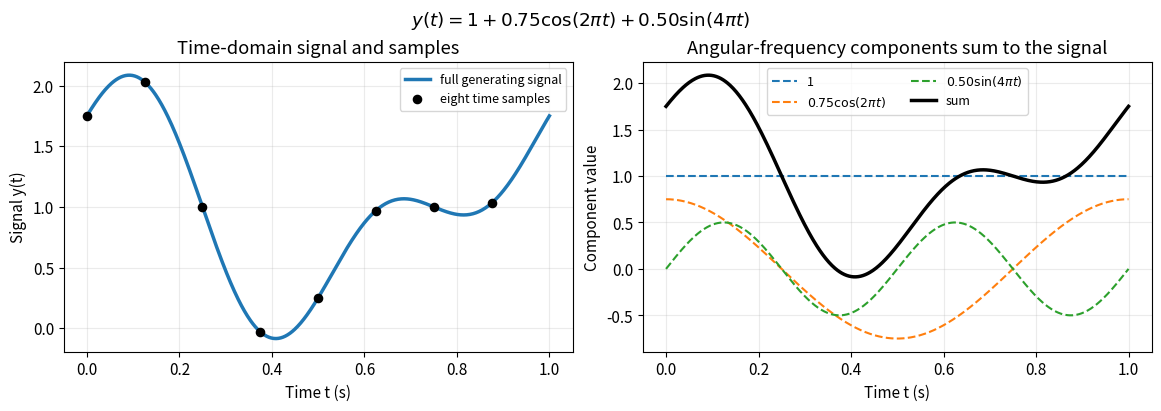
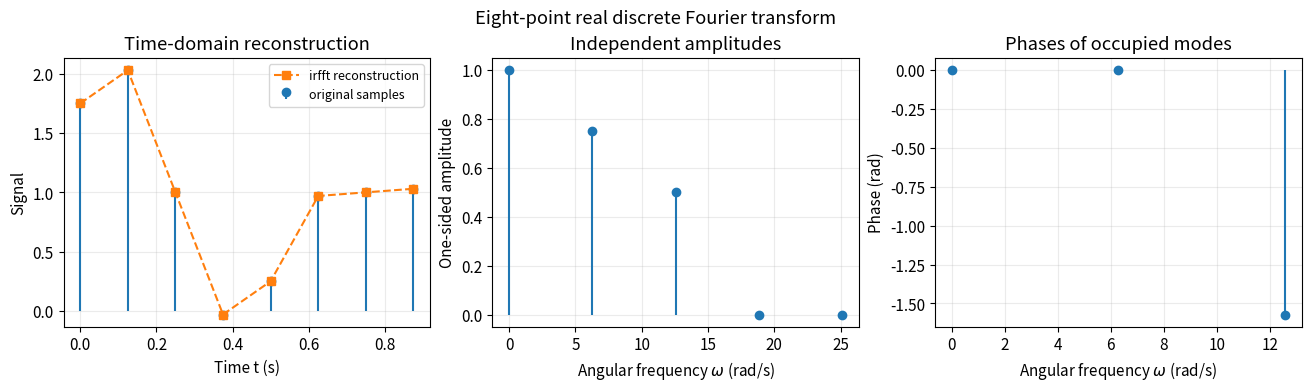
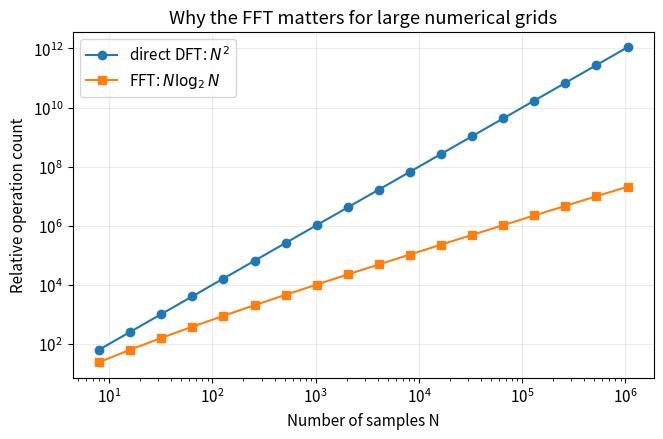
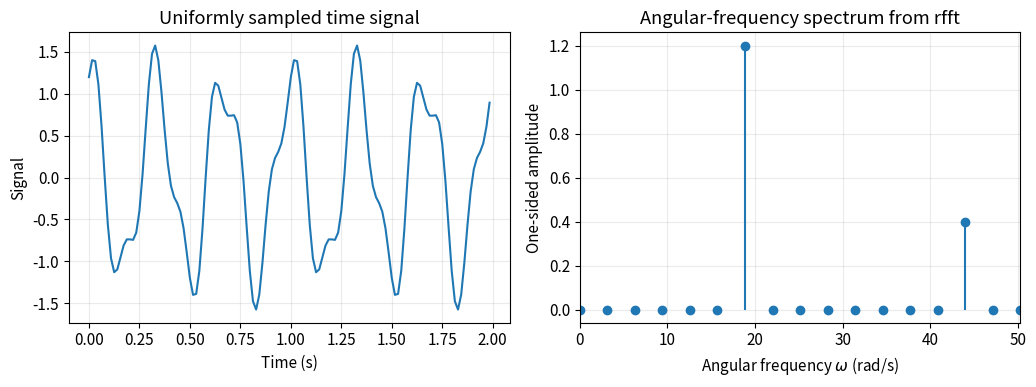
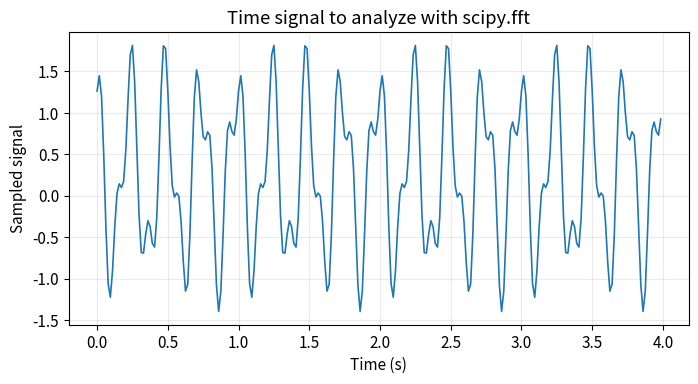

The matplotlib source for these figures, in order: (Note: this script raises an exception after producing the figures.)
import numpy as np
import pandas as pd
import matplotlib.pyplot as plt

from scipy.fft import rfft, irfft, rfftfreq

# As in Lectures 11 and 12, use normalized electrostatic units.
eps0 = 1.0

plt.rcParams.update({
    "figure.figsize": (8, 4.5),
    "axes.grid": True,
    "grid.alpha": 0.25,
    "font.size": 11,
})


# Use eight samples over one second so every sample can be inspected clearly.
N_demo = 8
sample_rate_demo = 8.0  # samples/s
dt_demo = 1.0 / sample_rate_demo
duration_demo = N_demo * dt_demo
j_demo = np.arange(N_demo)
t_demo = j_demo * dt_demo

# Define angular frequencies for 1 and 2 cycles per second.
omega_1_demo = 2.0 * np.pi * 1.0  # rad/s
omega_2_demo = 2.0 * np.pi * 2.0  # rad/s

# Generate a signal with a mean and two angular-frequency components.
y_demo = (
    1.0
    + 0.75 * np.cos(omega_1_demo * t_demo)
    + 0.50 * np.sin(omega_2_demo * t_demo)
)

# Evaluate the generating function densely only for visualization.
# The FFT itself receives only the eight sampled values in y_demo.
t_dense = np.linspace(0.0, duration_demo, 600)
constant_component = np.ones_like(t_dense)
cosine_component = 0.75 * np.cos(omega_1_demo * t_dense)
sine_component = 0.50 * np.sin(omega_2_demo * t_dense)

demo_function_df = pd.DataFrame({
    "time_s": t_dense,
    "constant": constant_component,
    "cosine_omega_2pi": cosine_component,
    "sine_omega_4pi": sine_component,
    "total": constant_component + cosine_component + sine_component,
})
demo_samples_df = pd.DataFrame({"time_s": t_demo, "signal": y_demo})

# First show the continuous function and the eight values sampled from it.
fig, axes = plt.subplots(1, 2, figsize=(11.5, 4), constrained_layout=True)
axes[0].plot(demo_function_df["time_s"], demo_function_df["total"],
             lw=2.5, label="full generating signal")
axes[0].scatter(demo_samples_df["time_s"], demo_samples_df["signal"],
                color="black", s=35, zorder=3, label="eight time samples")
axes[0].set_xlabel("Time t (s)")
axes[0].set_ylabel("Signal y(t)")
axes[0].set_title("Time-domain signal and samples")
axes[0].legend(fontsize=9)

# Overlay the individual angular-frequency components and their sum.
axes[1].plot(demo_function_df["time_s"], demo_function_df["constant"],
             "--", label="1")
axes[1].plot(demo_function_df["time_s"], demo_function_df["cosine_omega_2pi"],
             "--", label=r"$0.75\cos(2\pi t)$")
axes[1].plot(demo_function_df["time_s"], demo_function_df["sine_omega_4pi"],
             "--", label=r"$0.50\sin(4\pi t)$")
axes[1].plot(demo_function_df["time_s"], demo_function_df["total"],
             color="black", lw=2.5, label="sum")
axes[1].set_xlabel("Time t (s)")
axes[1].set_ylabel("Component value")
axes[1].set_title("Angular-frequency components sum to the signal")
axes[1].legend(fontsize=9, ncol=2)

fig.suptitle(r"$y(t)=1+0.75\cos(2\pi t)+0.50\sin(4\pi t)$")
plt.show()

# Transform the eight real samples and label the independent coefficients.
Y_demo = rfft(y_demo)
omega_demo = 2.0 * np.pi * rfftfreq(N_demo, d=dt_demo)

# Convert coefficient magnitudes to physical one-sided amplitudes.
amplitude_demo = 2.0 * np.abs(Y_demo) / N_demo
amplitude_demo[0] /= 2.0
amplitude_demo[-1] /= 2.0

# Return from the angular-frequency representation to the real time samples.
y_reconstructed = irfft(Y_demo)

# Store original and reconstructed samples together for the round-trip check.
dft_demo_df = pd.DataFrame({
    "time_s": t_demo,
    "signal": y_demo,
    "reconstructed_signal": y_reconstructed,
})

# Store the independent coefficients, their amplitudes, and their phases.
coefficient_demo_df = pd.DataFrame({
    "omega_rad_s": omega_demo,
    "real_Y_m": Y_demo.real,
    "imag_Y_m": Y_demo.imag,
    "amplitude": amplitude_demo,
    "phase_rad": np.angle(Y_demo),
})

# Phases are meaningful only for coefficients that are appreciably nonzero.
significant_demo_df = coefficient_demo_df[
    coefficient_demo_df["amplitude"] > 1.0e-12
]

fig, axes = plt.subplots(1, 3, figsize=(13, 3.8), constrained_layout=True)

# Verify that the inverse transform reproduces every sampled value.
axes[0].stem(dft_demo_df["time_s"], dft_demo_df["signal"],
             linefmt="tab:blue", markerfmt="o", basefmt=" ",
             label="original samples")
axes[0].plot(dft_demo_df["time_s"], dft_demo_df["reconstructed_signal"],
             "s--", color="tab:orange", label="irfft reconstruction")
axes[0].set_xlabel("Time t (s)")
axes[0].set_ylabel("Signal")
axes[0].set_title("Time-domain reconstruction")
axes[0].legend(fontsize=9)

# Plot only the nonnegative angular frequencies returned by rfft.
axes[1].stem(coefficient_demo_df["omega_rad_s"],
             coefficient_demo_df["amplitude"], basefmt=" ")
axes[1].set_xlabel(r"Angular frequency $\omega$ (rad/s)")
axes[1].set_ylabel("One-sided amplitude")
axes[1].set_title("Independent amplitudes")

# Show phase only where a physical component is present.
axes[2].stem(significant_demo_df["omega_rad_s"],
             significant_demo_df["phase_rad"], basefmt=" ")
axes[2].set_xlabel(r"Angular frequency $\omega$ (rad/s)")
axes[2].set_ylabel("Phase (rad)")
axes[2].set_title("Phases of occupied modes")

fig.suptitle("Eight-point real discrete Fourier transform")
plt.show()


# Compare operation-count scaling, not wall-clock timing on one computer.
transform_sizes = 2 ** np.arange(3, 21)
work_df = pd.DataFrame({
    "N": transform_sizes,
    "direct_DFT_scaling": transform_sizes**2,
    "FFT_scaling": transform_sizes * np.log2(transform_sizes),
})

fig, ax = plt.subplots(figsize=(7.5, 4.5))
ax.loglog(work_df["N"], work_df["direct_DFT_scaling"],
          marker="o", label=r"direct DFT: $N^2$")
ax.loglog(work_df["N"], work_df["FFT_scaling"],
          marker="s", label=r"FFT: $N\log_2N$")
ax.set_xlabel("Number of samples N")
ax.set_ylabel("Relative operation count")
ax.set_title("Why the FFT matters for large numerical grids")
ax.legend()
plt.show()

# Sample two angular frequencies over a two-second time record.
sample_rate_basic = 64.0  # samples/s
duration_basic = 2.0  # s
N_basic = int(sample_rate_basic * duration_basic)
dt_basic = 1.0 / sample_rate_basic
time_basic = np.arange(N_basic) * dt_basic

omega_1_basic = 2.0 * np.pi * 3.0  # rad/s
omega_2_basic = 2.0 * np.pi * 7.0  # rad/s
signal_basic = (
    1.2 * np.cos(omega_1_basic * time_basic)
    + 0.4 * np.sin(omega_2_basic * time_basic)
)

signal_df = pd.DataFrame({"time_s": time_basic, "signal": signal_basic})

# Convert rfftfreq output from cycles/s to angular frequency in rad/s.
Y_basic = rfft(signal_df["signal"].to_numpy())
omega_basic = 2.0 * np.pi * rfftfreq(N_basic, d=dt_basic)
amplitude = 2.0 * np.abs(Y_basic) / N_basic
amplitude[0] /= 2.0
amplitude[-1] /= 2.0

spectrum_df = pd.DataFrame({
    "omega_rad_s": omega_basic,
    "amplitude": amplitude,
    "phase_rad": np.angle(Y_basic),
})

fig, axes = plt.subplots(1, 2, figsize=(10.5, 4))
axes[0].plot(signal_df["time_s"], signal_df["signal"])
axes[0].set_xlabel("Time (s)")
axes[0].set_ylabel("Signal")
axes[0].set_title("Uniformly sampled time signal")

axes[1].stem(spectrum_df["omega_rad_s"], spectrum_df["amplitude"], basefmt=" ")
axes[1].set_xlim(0, 16.0 * np.pi)
axes[1].set_xlabel(r"Angular frequency $\omega$ (rad/s)")
axes[1].set_ylabel("One-sided amplitude")
axes[1].set_title("Angular-frequency spectrum from rfft")

fig.tight_layout()
plt.show()

# Define a four-second time record sampled 64 times per second.
sample_rate_activity = 64.0  # samples/s
duration_activity = 4.0  # s
N_activity = int(sample_rate_activity * duration_activity)
dt_activity = 1.0 / sample_rate_activity
time_activity = np.arange(N_activity) * dt_activity

# Define the two angular frequencies in rad/s.
omega_1_activity = 2.0 * np.pi * 4.0
omega_2_activity = 2.0 * np.pi * 9.0

# Construct a signal with a nonzero mean and two angular-frequency components.
activity_signal = (
    0.25
    + 1.10 * np.cos(omega_1_activity * time_activity + 0.40)
    + 0.55 * np.sin(omega_2_activity * time_activity)
)

activity_signal_df = pd.DataFrame({
    "time_s": time_activity,
    "signal": activity_signal,
})

# Plot the time-domain information available before the FFT.
fig, ax = plt.subplots(figsize=(8, 3.8))
ax.plot(activity_signal_df["time_s"], activity_signal_df["signal"], lw=1.2)
ax.set_xlabel("Time (s)")
ax.set_ylabel("Sampled signal")
ax.set_title("Time signal to analyze with scipy.fft")
plt.show()

# Extract the time samples from the DataFrame for the numerical transform.
activity_samples = activity_signal_df["signal"].to_numpy()

# TODO: Compute the independent Fourier coefficients for this real signal.
activity_coefficients = ...

# TODO: Use rfftfreq and convert its output to angular frequency in rad/s.
activity_omega_rad_s = ...

# TODO: Calculate the one-sided amplitude 2*abs(Y_m)/N.
activity_amplitude = ...

# The zero-angular-frequency and Nyquist coefficients occur only once.
activity_amplitude[0] /= 2.0
activity_amplitude[-1] /= 2.0

activity_spectrum_df = pd.DataFrame({
    "omega_rad_s": activity_omega_rad_s,
    "amplitude": activity_amplitude,
    "phase_rad": np.angle(activity_coefficients),
})

# TODO: Select the three rows with the largest amplitudes.
dominant_omega_df = ...
display(dominant_omega_df.sort_values("omega_rad_s"))

# Plot the one-sided angular-frequency spectrum.
fig, ax = plt.subplots(figsize=(8, 3.8))
ax.stem(activity_spectrum_df["omega_rad_s"],
        activity_spectrum_df["amplitude"], basefmt=" ")
ax.set_xlim(0, 22.0 * np.pi)
ax.set_xlabel(r"Angular frequency $\omega$ (rad/s)")
ax.set_ylabel("One-sided amplitude")
ax.set_title("Angular frequencies identified with rfft")
plt.show()

# TODO: Apply the inverse real FFT to reconstruct the time samples.
activity_reconstructed = ...

# Add reconstructed values to the time-domain DataFrame for comparison.
activity_signal_df["reconstructed"] = activity_reconstructed

# TODO: Compute the maximum absolute reconstruction error over all samples.
max_reconstruction_error = ...
print(f"Maximum reconstruction error = {max_reconstruction_error:.3e}")

# Overlay the original time samples and inverse-transform result.
fig, ax = plt.subplots(figsize=(8, 3.8))
ax.plot(activity_signal_df["time_s"], activity_signal_df["signal"],
        lw=2.5, label="original samples")
ax.plot(activity_signal_df["time_s"], activity_signal_df["reconstructed"],
        "--", lw=1.8, label="inverse FFT")
ax.set_xlabel("Time (s)")
ax.set_ylabel("Signal")
ax.set_title(r"Time-$\omega$ round trip")
ax.legend()
plt.show()

# Define a periodic grid in normalized coordinates without duplicating x=L.
L = 1.0
N = 256
dx = L / N
x = np.arange(N) * dx

# Construct a unitless charge density containing one grid-resolved mode.
mode_number = 4
rho0 = 1.0  # normalized charge-density amplitude
k_mode = 2.0 * np.pi * mode_number / L
rho = rho0 * np.cos(k_mode * x)

# Transform the source and label its independent nonnegative wave numbers.
rho_k = rfft(rho)
k = 2.0 * np.pi * rfftfreq(N, d=dx)

# Choose V(k=0)=0 and solve every nonzero mode independently.
nonzero = k != 0.0
V_k = np.zeros_like(rho_k)
V_k[nonzero] = rho_k[nonzero] / (eps0 * k[nonzero]**2)

# Differentiate V in Fourier space to obtain the electric field.
E_k = -1j * k * V_k

# For even N, the Nyquist coefficient must remain real for a real output.
# Its sampled derivative cannot be represented on this same grid, so set it to zero.
E_k[-1] = 0.0

# Reconstruct the normalized real-space potential and electric field.
V_num = irfft(V_k)
E_num = irfft(E_k)

# Store exact and numerical values together for diagnostics and plotting.
single_mode_df = pd.DataFrame({
    "x": x,
    "rho": rho,
    "V_exact": rho0 * np.cos(k_mode * x) / (eps0 * k_mode**2),
    "V_fft": V_num,
    "E_exact": rho0 * np.sin(k_mode * x) / (eps0 * k_mode),
    "E_fft": E_num,
})

single_mode_df.head()


# Plot directly from the DataFrame so the columns document each quantity.
fig, axes = plt.subplots(2, 1, figsize=(9, 7), sharex=True)

axes[0].plot(single_mode_df["x"], single_mode_df["V_exact"],
             lw=3, alpha=0.55, label="exact")
axes[0].plot(single_mode_df["x"], single_mode_df["V_fft"],
             "--", lw=1.8, label="FFT solve")
axes[0].set_ylabel(r"Normalized potential $V$")
axes[0].legend()

axes[1].plot(single_mode_df["x"], single_mode_df["E_exact"],
             lw=3, alpha=0.55, label="exact")
axes[1].plot(single_mode_df["x"], single_mode_df["E_fft"],
             "--", lw=1.8, label="FFT solve")
axes[1].set_xlabel(r"Normalized position $x$")
axes[1].set_ylabel(r"Normalized field $E$")
axes[1].legend()

fig.suptitle("Single-mode validation of the periodic Poisson solver")
fig.tight_layout()
plt.show()

# Quantify agreement instead of relying only on visual overlap.
single_mode_errors = pd.DataFrame({
    "quantity": ["potential", "electric field"],
    "maximum_absolute_error": [
        np.max(np.abs(single_mode_df["V_fft"] - single_mode_df["V_exact"])),
        np.max(np.abs(single_mode_df["E_fft"] - single_mode_df["E_exact"])),
    ],
})
single_mode_errors


def solve_periodic_poisson_fft(charge_df, eps0):
    # Solve normalized 1D Poisson's equation for a neutral periodic source.
    # Read the normalized coordinate and unitless source from named columns.
    x_values = charge_df["x"].to_numpy()
    rho_values = charge_df["rho"].to_numpy()
    n_grid = len(charge_df)

    # The lecture uses even grids so rfft includes one Nyquist coefficient.
    if n_grid % 2 != 0:
        raise ValueError("This solver expects an even number of grid points")

    # TODO: Compute the uniform grid spacing from the position column.
    dx_local = ...

    # A periodic solution exists only for a net-neutral source.
    neutrality_tolerance = 1.0e-12 * np.max(np.abs(rho_values))
    if abs(np.mean(rho_values)) > neutrality_tolerance:
        raise ValueError("Periodic Poisson solve requires zero mean charge density")

    # TODO: Transform the real source with rfft.
    rho_k_local = ...
    # TODO: Use rfftfreq to construct the matching nonnegative k values.
    k_local = ...

    # Identify all stored modes except k=0.
    nonzero_local = k_local != 0.0

    # Choose V(k=0)=0 and solve Poisson's equation for every other mode.
    V_k_local = np.zeros_like(rho_k_local)
    # TODO: Fill the nonzero potential modes using Poisson's equation.
    V_k_local[nonzero_local] = ...

    # TODO: Compute E_k=-ik*V_k, including the zero-mean-field choice.
    E_k_local = ...

    # The derivative of the unpaired Nyquist mode is not represented on this grid.
    E_k_local[-1] = 0.0

    # TODO: Use irfft to reconstruct the real potential.
    V_local = ...
    # TODO: Use irfft to reconstruct the real electric field.
    E_local = ...

    # Return labeled tables that can be reused for plots and interpretation.
    solution_df = charge_df.copy()
    solution_df["V"] = V_local
    solution_df["E"] = E_local

    spectral_df = pd.DataFrame({
        "k": k_local,
        "rho_k": rho_k_local,
        "V_k": V_k_local,
        "E_k": E_k_local,
    })
    return solution_df, spectral_df


def periodic_gaussian(x_values, center, width, domain_length):
    # Return a Gaussian using the shortest distance on a periodic domain.
    wrapped_distance = (
        (x_values - center + domain_length / 2.0) % domain_length
        - domain_length / 2.0
    )
    return np.exp(-0.5 * (wrapped_distance / width)**2)


# Build a smooth, localized, and explicitly neutral unitless source.
L_source = 1.0
N_source = 512
x_source = np.arange(N_source) * L_source / N_source
rho_amplitude = 1.0  # normalized charge-density amplitude

rho_source = rho_amplitude * (
    periodic_gaussian(x_source, 0.28 * L_source, 0.04 * L_source, L_source)
    - periodic_gaussian(x_source, 0.68 * L_source, 0.04 * L_source, L_source)
)

# Remove roundoff in the zero mode; physically this is the neutral source we chose.
rho_source -= np.mean(rho_source)
charge_df = pd.DataFrame({
    "x": x_source,
    "rho": rho_source,
})

# This cell assumes the activity function above has been completed correctly.
field_solution_df, field_spectrum_df = solve_periodic_poisson_fft(
    charge_df, eps0
)

charge_df.head()


# Display the normalized source and the two fields returned by the solver.
fig, axes = plt.subplots(3, 1, figsize=(9, 8), sharex=True)

axes[0].plot(field_solution_df["x"], field_solution_df["rho"],
             color="tab:red")
axes[0].axhline(0.0, color="black", lw=0.8)
axes[0].set_ylabel(r"Charge density $\rho$")

axes[1].plot(field_solution_df["x"], field_solution_df["V"],
             color="tab:blue")
axes[1].set_ylabel(r"Potential $V$")

axes[2].plot(field_solution_df["x"], field_solution_df["E"],
             color="tab:green")
axes[2].axhline(0.0, color="black", lw=0.8)
axes[2].set_xlabel(r"Normalized position $x$")
axes[2].set_ylabel(r"Field $E$")

fig.suptitle("Normalized periodic fields from a neutral charge perturbation")
fig.tight_layout()
plt.show()


# Construct the one-sided Green function in normalized Fourier space.
k_values = field_spectrum_df["k"].to_numpy()
green_k = np.zeros_like(k_values, dtype=complex)
nonzero_source = k_values != 0.0
green_k[nonzero_source] = 1.0 / (eps0 * k_values[nonzero_source]**2)

# Multiplication by G(k) is equivalent to cyclic convolution in real space.
rho_k_values = field_spectrum_df["rho_k"].to_numpy()
V_from_green = irfft(green_k * rho_k_values)

# Reconstruct the real response kernel and roll its origin to the plot center.
green_kernel = irfft(green_k)
green_df = pd.DataFrame({
    "separation": (np.arange(N_source) - N_source // 2) * (L_source / N_source),
    "discrete_kernel": np.roll(green_kernel, N_source // 2),
})

fig, axes = plt.subplots(1, 2, figsize=(10, 4))
axes[0].plot(green_df["separation"], green_df["discrete_kernel"])
axes[0].set_xlabel(r"Normalized periodic separation $x-x'$")
axes[0].set_ylabel("Discrete kernel weight")
axes[0].set_title("Periodic discrete response kernel")

axes[1].plot(field_solution_df["x"], field_solution_df["V"],
             lw=3, alpha=0.55, label="field solver")
axes[1].plot(field_solution_df["x"], V_from_green,
             "--", lw=1.8, label="Green-function product")
axes[1].set_xlabel(r"Normalized position $x$")
axes[1].set_ylabel(r"Normalized potential $V$")
axes[1].set_title("Two views of the same calculation")
axes[1].legend()

fig.tight_layout()
plt.show()
